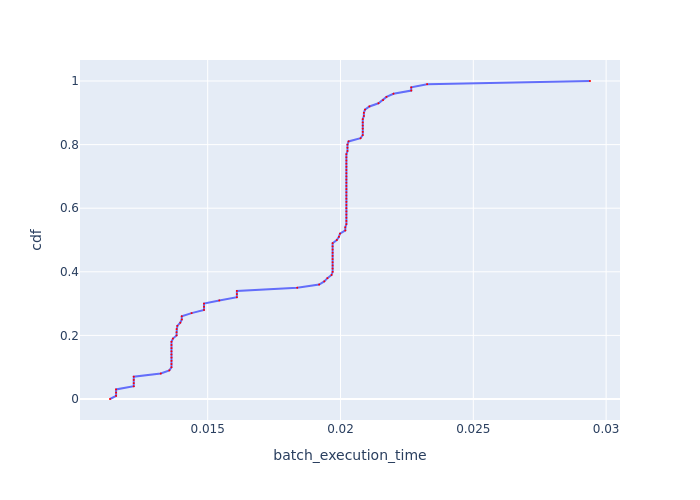

The file beside this chart, header and first rows:
, cdf, batch_execution_time
0, 0.0, 0.01132
1, 0.01, 0.01155
2, 0.02, 0.01155
3, 0.03, 0.01155
4, 0.04, 0.01222
5, 0.05, 0.01222
6, 0.06, 0.01222
7, 0.07, 0.01222
8, 0.08, 0.01323
9, 0.09, 0.01355
10, 0.1, 0.01364
11, 0.11, 0.01364
12, 0.12, 0.01364
13, 0.13, 0.01364
14, 0.14, 0.01364
15, 0.15, 0.01364
16, 0.16, 0.01364
17, 0.17, 0.01364
18, 0.18, 0.01364
19, 0.19, 0.01369
20, 0.2, 0.01383
21, 0.21, 0.01383
22, 0.22, 0.01383
23, 0.23, 0.01386
24, 0.24, 0.01397
25, 0.25, 0.01402
26, 0.26, 0.01402
27, 0.27, 0.01439
28, 0.28, 0.01486
29, 0.29, 0.01486
30, 0.3, 0.01486
31, 0.31, 0.01544
32, 0.32, 0.0161
33, 0.33, 0.0161
34, 0.34, 0.0161
35, 0.35, 0.01837
36, 0.36, 0.0192
37, 0.37, 0.01939
38, 0.38, 0.01951
39, 0.39, 0.01966
40, 0.4, 0.0197
41, 0.41, 0.0197
42, 0.42, 0.0197
43, 0.43, 0.0197
44, 0.44, 0.0197
45, 0.45, 0.0197
46, 0.46, 0.0197
47, 0.47, 0.0197
48, 0.48, 0.0197
49, 0.49, 0.0197
50, 0.5, 0.01986
51, 0.51, 0.01994
52, 0.52, 0.01998
53, 0.53, 0.02018
54, 0.54, 0.02018
55, 0.55, 0.02022
56, 0.56, 0.02022
57, 0.57, 0.02022
58, 0.58, 0.02022
59, 0.59, 0.02022
... 41 more rows
